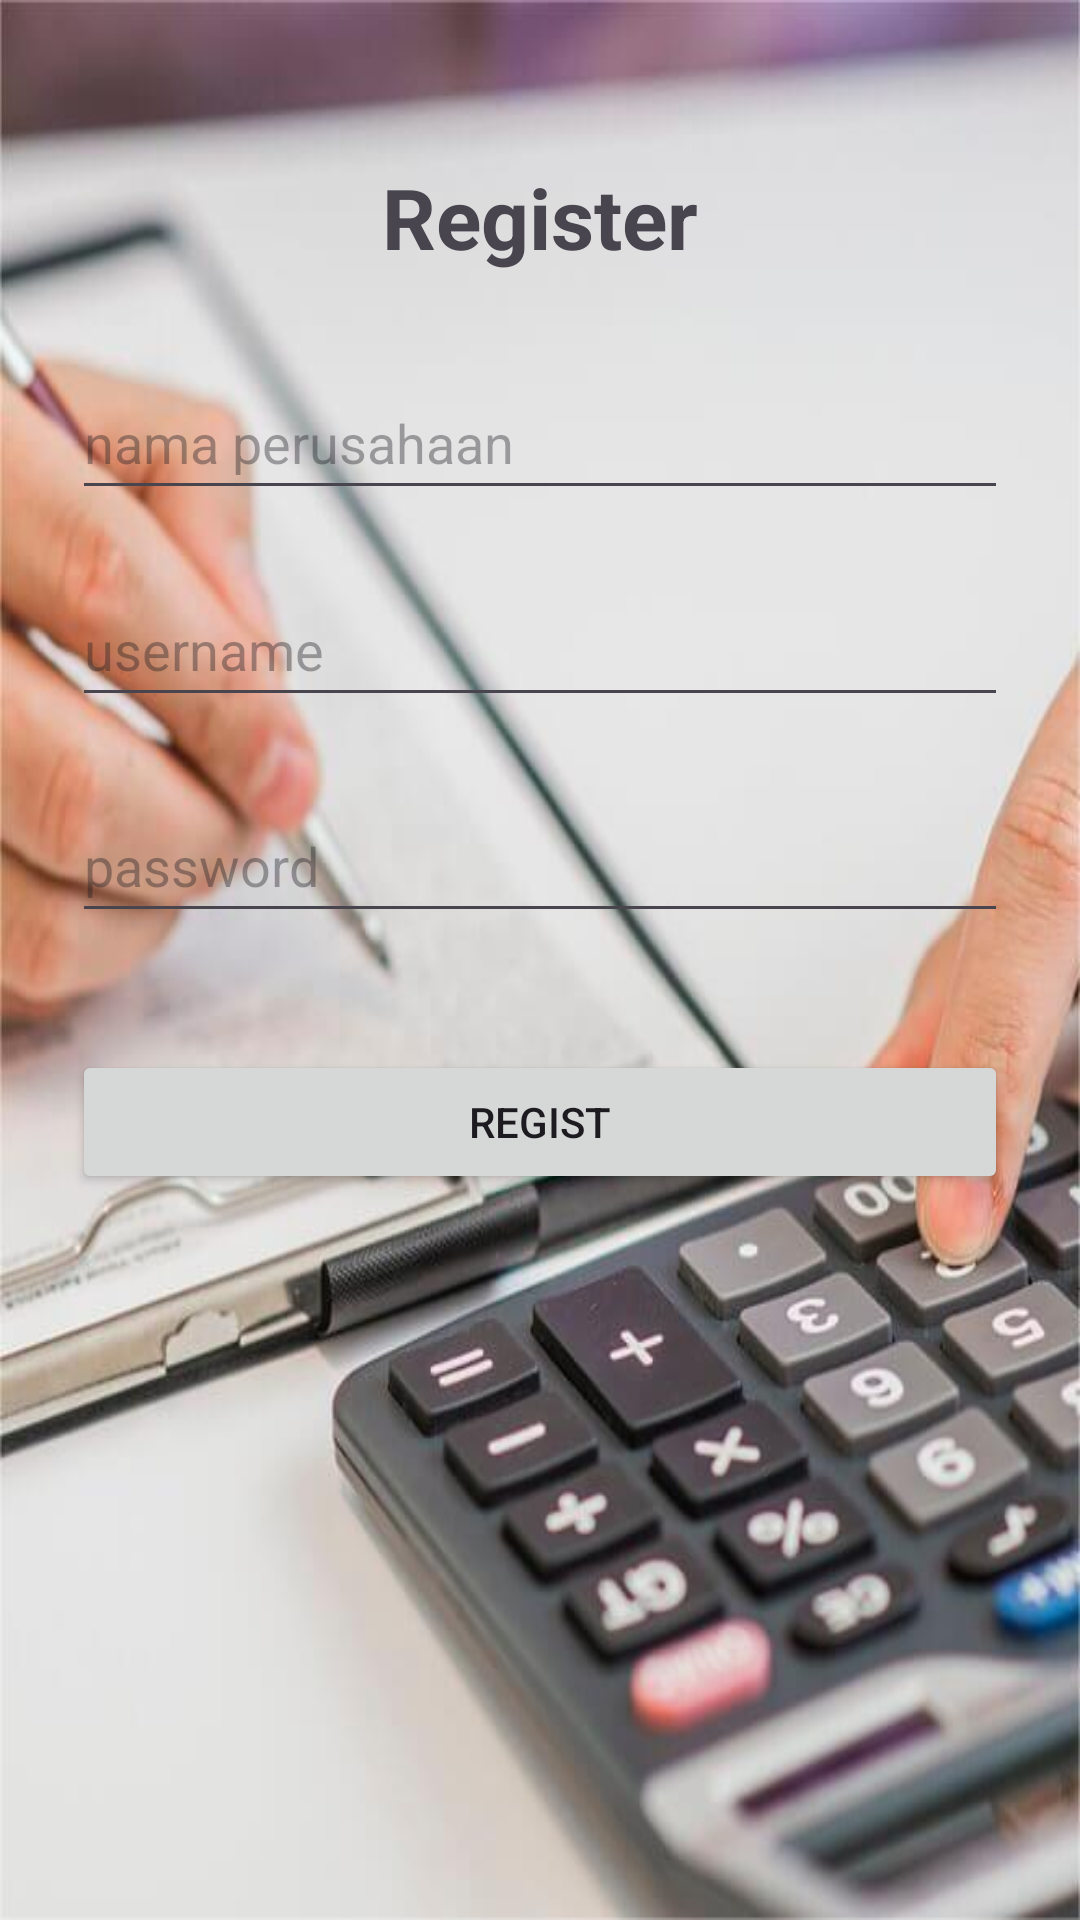

Android layout source for this screen:
<!-- AndroidManifest.xml: application theme Theme.BussinesApp -->
<!-- res/layout/activity_register.xml -->
<?xml version="1.0" encoding="utf-8"?>
<androidx.constraintlayout.widget.ConstraintLayout xmlns:android="http://schemas.android.com/apk/res/android"
    xmlns:app="http://schemas.android.com/apk/res-auto"
    xmlns:tools="http://schemas.android.com/tools"
    android:id="@+id/main"
    android:layout_width="match_parent"
    android:layout_height="match_parent"
    android:background="@drawable/bg_register"
    tools:context=".Register">

    <TextView
        android:id="@+id/tvRegister"
        android:layout_width="wrap_content"
        android:layout_height="wrap_content"
        android:layout_marginBottom="31dp"
        android:text="Register"
        android:textSize="28sp"
        android:textStyle="bold"
        app:layout_constraintBottom_toTopOf="@+id/etPerusahaan"
        app:layout_constraintEnd_toEndOf="parent"
        app:layout_constraintStart_toStartOf="parent"
        tools:ignore="MissingConstraints" />

    <EditText
        android:id="@+id/etPerusahaan"
        android:layout_width="0dp"
        android:layout_height="wrap_content"
        android:layout_marginStart="24dp"
        android:layout_marginTop="122dp"
        android:layout_marginEnd="24dp"
        android:ems="10"
        android:hint="nama perusahaan"
        android:inputType="text"
        android:minHeight="48dp"
        android:textColor="#FFFFFF"
        app:layout_constraintEnd_toEndOf="parent"
        app:layout_constraintStart_toStartOf="parent"
        app:layout_constraintTop_toTopOf="parent"
        tools:ignore="MissingConstraints" />

    <EditText
        android:id="@+id/etUsername"
        android:layout_width="0dp"
        android:layout_height="wrap_content"
        android:layout_marginStart="24dp"
        android:layout_marginTop="21dp"
        android:layout_marginEnd="24dp"
        android:ems="10"
        android:hint="username"
        android:inputType="text"
        android:minHeight="48dp"
        app:layout_constraintEnd_toEndOf="parent"
        app:layout_constraintHorizontal_bias="1.0"
        app:layout_constraintStart_toStartOf="parent"
        app:layout_constraintTop_toBottomOf="@+id/etPerusahaan"
        tools:ignore="MissingConstraints" />

    <EditText
        android:id="@+id/etPassword"
        android:layout_width="0dp"
        android:layout_height="wrap_content"
        android:layout_marginStart="24dp"
        android:layout_marginTop="24dp"
        android:layout_marginEnd="24dp"
        android:ems="10"
        android:hint="password"
        android:inputType="text|textPassword"
        android:minHeight="48dp"
        app:layout_constraintEnd_toEndOf="parent"
        app:layout_constraintStart_toStartOf="parent"
        app:layout_constraintTop_toBottomOf="@+id/etUsername"
        tools:ignore="MissingConstraints" />

    <Button
        android:id="@+id/btnRegister"
        android:layout_width="0dp"
        android:layout_height="wrap_content"
        android:layout_marginStart="24dp"
        android:layout_marginTop="39dp"
        android:layout_marginEnd="24dp"
        android:text="Regist"
        app:layout_constraintEnd_toEndOf="parent"
        app:layout_constraintStart_toStartOf="parent"
        app:layout_constraintTop_toBottomOf="@+id/etPassword"
        tools:ignore="MissingConstraints" />

</androidx.constraintlayout.widget.ConstraintLayout>
<!-- resources referenced by this layout -->
<resources>
  <!-- drawable bg_register: jpg bitmap (drawable, 39901 bytes) -->
  <style name="Theme.BussinesApp" parent="Base.Theme.BussinesApp" />
  <style name="Base.Theme.BussinesApp" parent="Theme.Material3.DayNight.NoActionBar">
          
          
      </style>
</resources>
